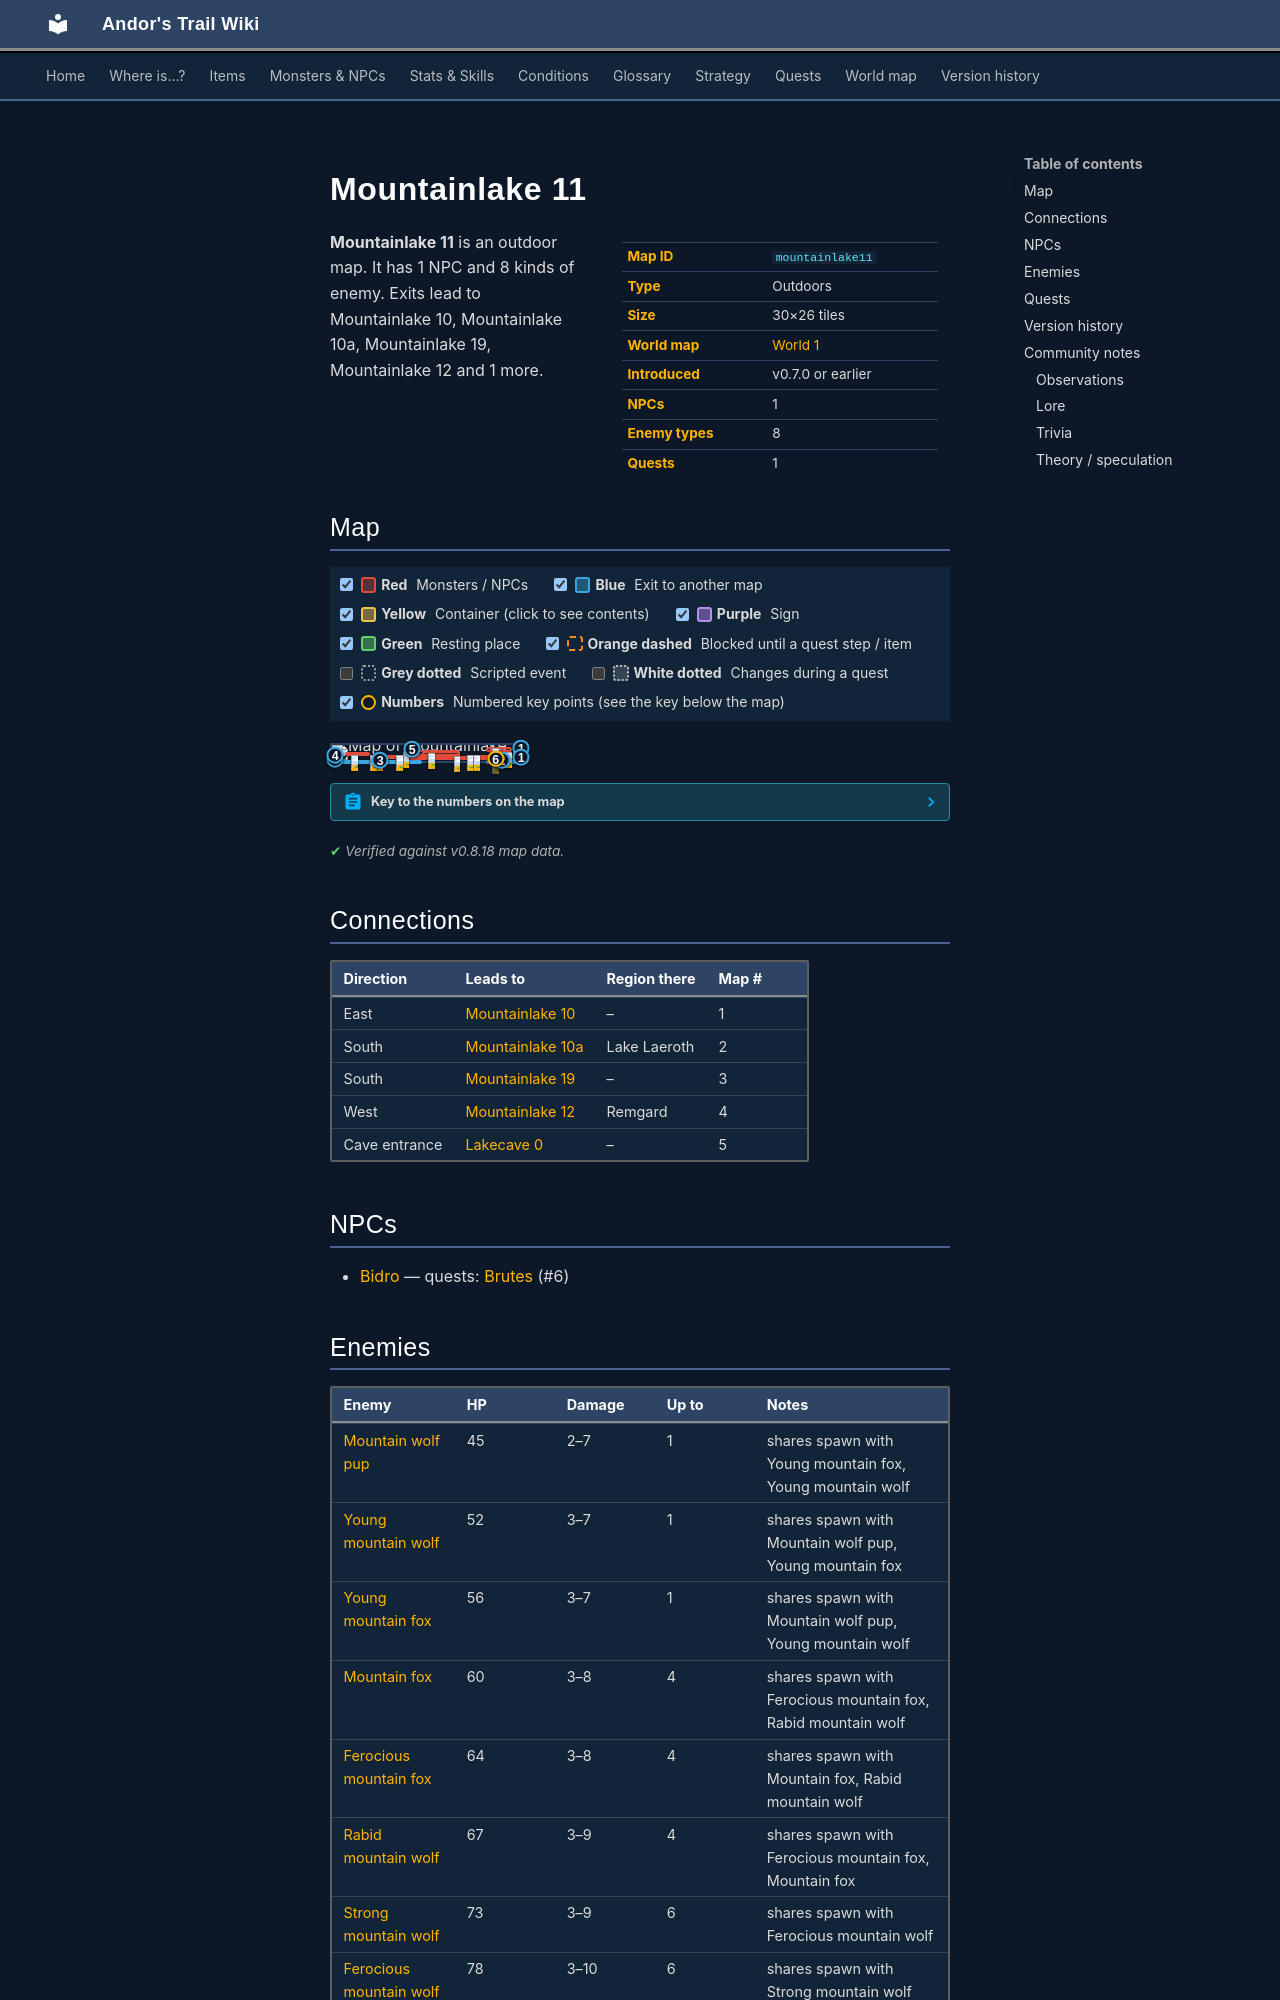

repository: asdfghjkl628/Andor-s-Trail-Wikiiii · page: maps/mountainlake11/index.html · generator: mkdocs

---
description: "Mountainlake 11 is an outdoor location in Andor's Trail. NPCs: Bidro. Enemies: Mountain wolf pup, Young mountain wolf, Young mountain fox, Mountain fox, Ferocious mountain fox. Exits to Mountainlake 10, Mountainlake 10a, Mountainlake 19, Mountainlake 12."
---

# Mountainlake 11

<div class="infobox" markdown>

| | |
|---|---|
| **Map ID** | `mountainlake11` |
| **Type** | Outdoors |
| **Size** | 30×26 tiles |
| **World map** | [World 1](index.md) |
| **Introduced** | v0.7.0 or earlier |
| **NPCs** | 1 |
| **Enemy types** | 8 |
| **Quests** | 1 |

</div>

**Mountainlake 11** is an outdoor map. It has 1 NPC and 8 kinds of enemy. Exits lead to Mountainlake 10, Mountainlake 10a, Mountainlake 19, Mountainlake 12 and 1 more.
